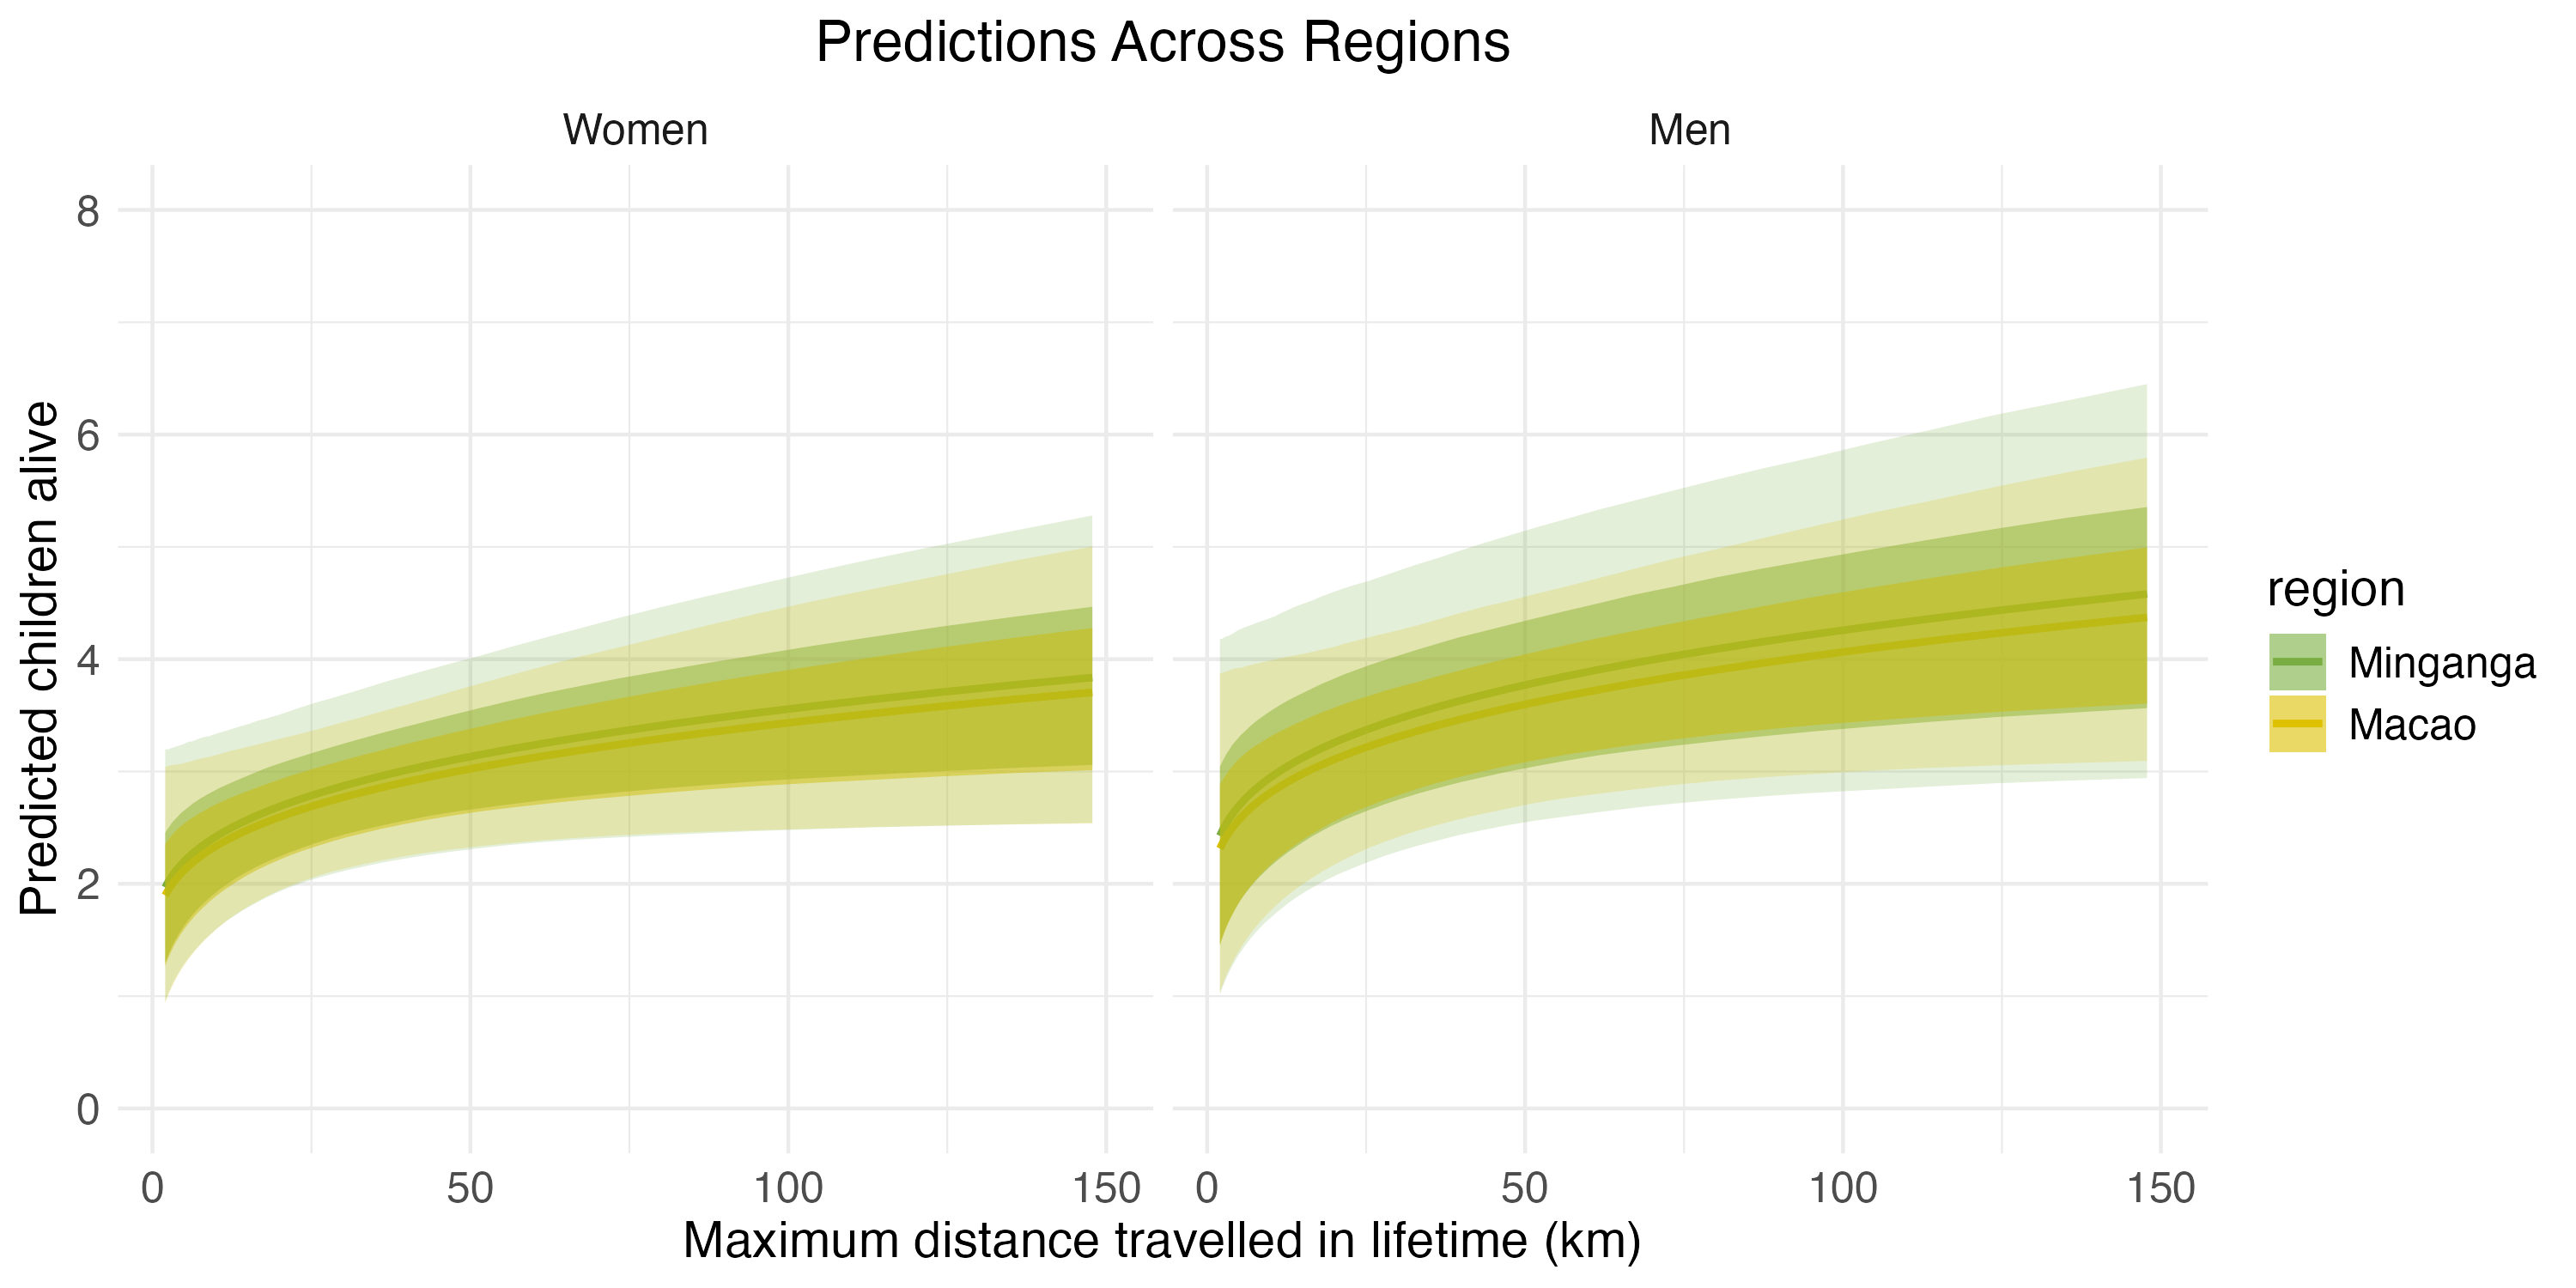

Source data for this figure (header and first rows):
, Estimate, Est.Error, Q2.5, Q25, Q75, Q97.5, Q10, Q90, log_max_dist_std, sex, region, max_dist
1, 1.488, 1.331, 0.1959, 0.6227, 1.904, 5.032, 0.3632, 3.044, -5, Women, Macao, 131.8
2, 1.497, 1.314, 0.2039, 0.6373, 1.917, 4.983, 0.3743, 3.04, -4.919, Women, Macao, 143.9
3, 1.506, 1.298, 0.2124, 0.6521, 1.93, 4.952, 0.3861, 3.038, -4.838, Women, Macao, 157.1
4, 1.515, 1.281, 0.2208, 0.6675, 1.943, 4.91, 0.3985, 3.04, -4.758, Women, Macao, 171.5
5, 1.524, 1.265, 0.2298, 0.6831, 1.957, 4.861, 0.4108, 3.037, -4.677, Women, Macao, 187.3
6, 1.534, 1.249, 0.2393, 0.699, 1.97, 4.818, 0.4237, 3.033, -4.596, Women, Macao, 204.5
7, 1.544, 1.233, 0.249, 0.7148, 1.983, 4.789, 0.4365, 3.031, -4.515, Women, Macao, 223.2
8, 1.554, 1.218, 0.2589, 0.7316, 1.995, 4.757, 0.4503, 3.031, -4.434, Women, Macao, 243.7
9, 1.564, 1.202, 0.27, 0.7484, 2.01, 4.719, 0.464, 3.028, -4.354, Women, Macao, 266.1
10, 1.575, 1.187, 0.281, 0.7659, 2.023, 4.674, 0.4791, 3.025, -4.273, Women, Macao, 290.5
11, 1.586, 1.172, 0.2917, 0.7843, 2.036, 4.627, 0.4945, 3.03, -4.192, Women, Macao, 317.1
12, 1.597, 1.157, 0.3036, 0.8027, 2.049, 4.588, 0.5097, 3.033, -4.111, Women, Macao, 346.2
13, 1.609, 1.142, 0.3163, 0.8211, 2.064, 4.551, 0.526, 3.03, -4.03, Women, Macao, 378
14, 1.621, 1.127, 0.3294, 0.8398, 2.079, 4.52, 0.543, 3.03, -3.949, Women, Macao, 412.7
15, 1.633, 1.112, 0.3426, 0.8588, 2.092, 4.491, 0.5603, 3.031, -3.869, Women, Macao, 450.5
16, 1.646, 1.098, 0.356, 0.8784, 2.105, 4.451, 0.5781, 3.029, -3.788, Women, Macao, 491.9
17, 1.659, 1.083, 0.3699, 0.8988, 2.121, 4.419, 0.596, 3.031, -3.707, Women, Macao, 537
18, 1.672, 1.069, 0.3853, 0.9198, 2.134, 4.386, 0.6142, 3.03, -3.626, Women, Macao, 586.3
19, 1.686, 1.054, 0.4, 0.9414, 2.149, 4.353, 0.6329, 3.028, -3.545, Women, Macao, 640
20, 1.7, 1.04, 0.4156, 0.9636, 2.165, 4.318, 0.6519, 3.029, -3.465, Women, Macao, 698.8
21, 1.714, 1.026, 0.4325, 0.9862, 2.18, 4.297, 0.6717, 3.028, -3.384, Women, Macao, 762.9
22, 1.729, 1.012, 0.4481, 1.009, 2.195, 4.27, 0.6926, 3.027, -3.303, Women, Macao, 832.9
23, 1.744, 0.9976, 0.4655, 1.032, 2.209, 4.237, 0.7145, 3.028, -3.222, Women, Macao, 909.3
24, 1.759, 0.9835, 0.4846, 1.057, 2.224, 4.208, 0.7366, 3.028, -3.141, Women, Macao, 992.7
25, 1.775, 0.9694, 0.5028, 1.082, 2.24, 4.182, 0.7597, 3.028, -3.061, Women, Macao, 1084
26, 1.791, 0.9554, 0.5227, 1.106, 2.256, 4.161, 0.7824, 3.031, -2.98, Women, Macao, 1183
27, 1.808, 0.9415, 0.5434, 1.132, 2.273, 4.135, 0.8059, 3.03, -2.899, Women, Macao, 1292
28, 1.825, 0.9275, 0.5638, 1.158, 2.29, 4.112, 0.8292, 3.036, -2.818, Women, Macao, 1410
29, 1.842, 0.9135, 0.5848, 1.185, 2.305, 4.087, 0.8554, 3.039, -2.737, Women, Macao, 1540
30, 1.86, 0.8995, 0.6082, 1.212, 2.322, 4.059, 0.882, 3.039, -2.657, Women, Macao, 1681
31, 1.879, 0.8856, 0.6331, 1.24, 2.339, 4.035, 0.9088, 3.04, -2.576, Women, Macao, 1835
32, 1.897, 0.8716, 0.6566, 1.268, 2.353, 4.011, 0.9367, 3.043, -2.495, Women, Macao, 2003
33, 1.917, 0.8576, 0.6822, 1.297, 2.368, 3.986, 0.966, 3.045, -2.414, Women, Macao, 2187
34, 1.936, 0.8436, 0.7089, 1.327, 2.384, 3.963, 0.9946, 3.046, -2.333, Women, Macao, 2388
35, 1.956, 0.8296, 0.736, 1.356, 2.399, 3.943, 1.024, 3.05, -2.253, Women, Macao, 2607
36, 1.977, 0.8156, 0.7664, 1.386, 2.417, 3.917, 1.056, 3.055, -2.172, Women, Macao, 2846
37, 1.998, 0.8016, 0.7965, 1.417, 2.435, 3.894, 1.087, 3.058, -2.091, Women, Macao, 3107
38, 2.02, 0.7876, 0.8266, 1.451, 2.454, 3.873, 1.12, 3.06, -2.01, Women, Macao, 3392
39, 2.042, 0.7735, 0.8586, 1.483, 2.474, 3.855, 1.153, 3.062, -1.929, Women, Macao, 3704
40, 2.065, 0.7595, 0.8907, 1.515, 2.494, 3.837, 1.188, 3.063, -1.848, Women, Macao, 4043
41, 2.089, 0.7454, 0.9258, 1.55, 2.511, 3.817, 1.224, 3.068, -1.768, Women, Macao, 4414
42, 2.113, 0.7314, 0.9621, 1.584, 2.529, 3.788, 1.26, 3.072, -1.687, Women, Macao, 4819
43, 2.137, 0.7175, 0.9956, 1.618, 2.549, 3.768, 1.297, 3.08, -1.606, Women, Macao, 5262
44, 2.162, 0.7035, 1.031, 1.654, 2.569, 3.753, 1.334, 3.085, -1.525, Women, Macao, 5744
45, 2.188, 0.6897, 1.07, 1.688, 2.588, 3.745, 1.374, 3.095, -1.444, Women, Macao, 6271
46, 2.214, 0.676, 1.108, 1.726, 2.608, 3.737, 1.413, 3.105, -1.364, Women, Macao, 6847
47, 2.241, 0.6623, 1.146, 1.762, 2.63, 3.725, 1.455, 3.112, -1.283, Women, Macao, 7475
48, 2.269, 0.6489, 1.188, 1.799, 2.652, 3.718, 1.496, 3.122, -1.202, Women, Macao, 8161
49, 2.298, 0.6357, 1.231, 1.839, 2.677, 3.715, 1.537, 3.13, -1.121, Women, Macao, 8909
50, 2.327, 0.6227, 1.274, 1.878, 2.701, 3.708, 1.581, 3.142, -1.04, Women, Macao, 9727
51, 2.356, 0.6101, 1.32, 1.917, 2.724, 3.706, 1.624, 3.156, -0.9596, Women, Macao, 10619
52, 2.387, 0.5979, 1.365, 1.957, 2.749, 3.705, 1.668, 3.172, -0.8788, Women, Macao, 11593
53, 2.418, 0.5861, 1.408, 1.997, 2.775, 3.704, 1.712, 3.189, -0.798, Women, Macao, 12657
54, 2.45, 0.575, 1.454, 2.039, 2.801, 3.699, 1.755, 3.204, -0.7172, Women, Macao, 13818
55, 2.483, 0.5645, 1.499, 2.082, 2.828, 3.709, 1.8, 3.221, -0.6364, Women, Macao, 15086
56, 2.517, 0.5549, 1.543, 2.124, 2.858, 3.718, 1.844, 3.24, -0.5556, Women, Macao, 16470
57, 2.551, 0.5461, 1.587, 2.165, 2.888, 3.729, 1.889, 3.262, -0.4747, Women, Macao, 17981
58, 2.587, 0.5385, 1.633, 2.206, 2.922, 3.741, 1.934, 3.286, -0.3939, Women, Macao, 19631
59, 2.623, 0.5322, 1.68, 2.249, 2.957, 3.769, 1.978, 3.311, -0.3131, Women, Macao, 21432
60, 2.66, 0.5272, 1.723, 2.29, 2.992, 3.791, 2.021, 3.337, -0.2323, Women, Macao, 23398
... 340 more rows
